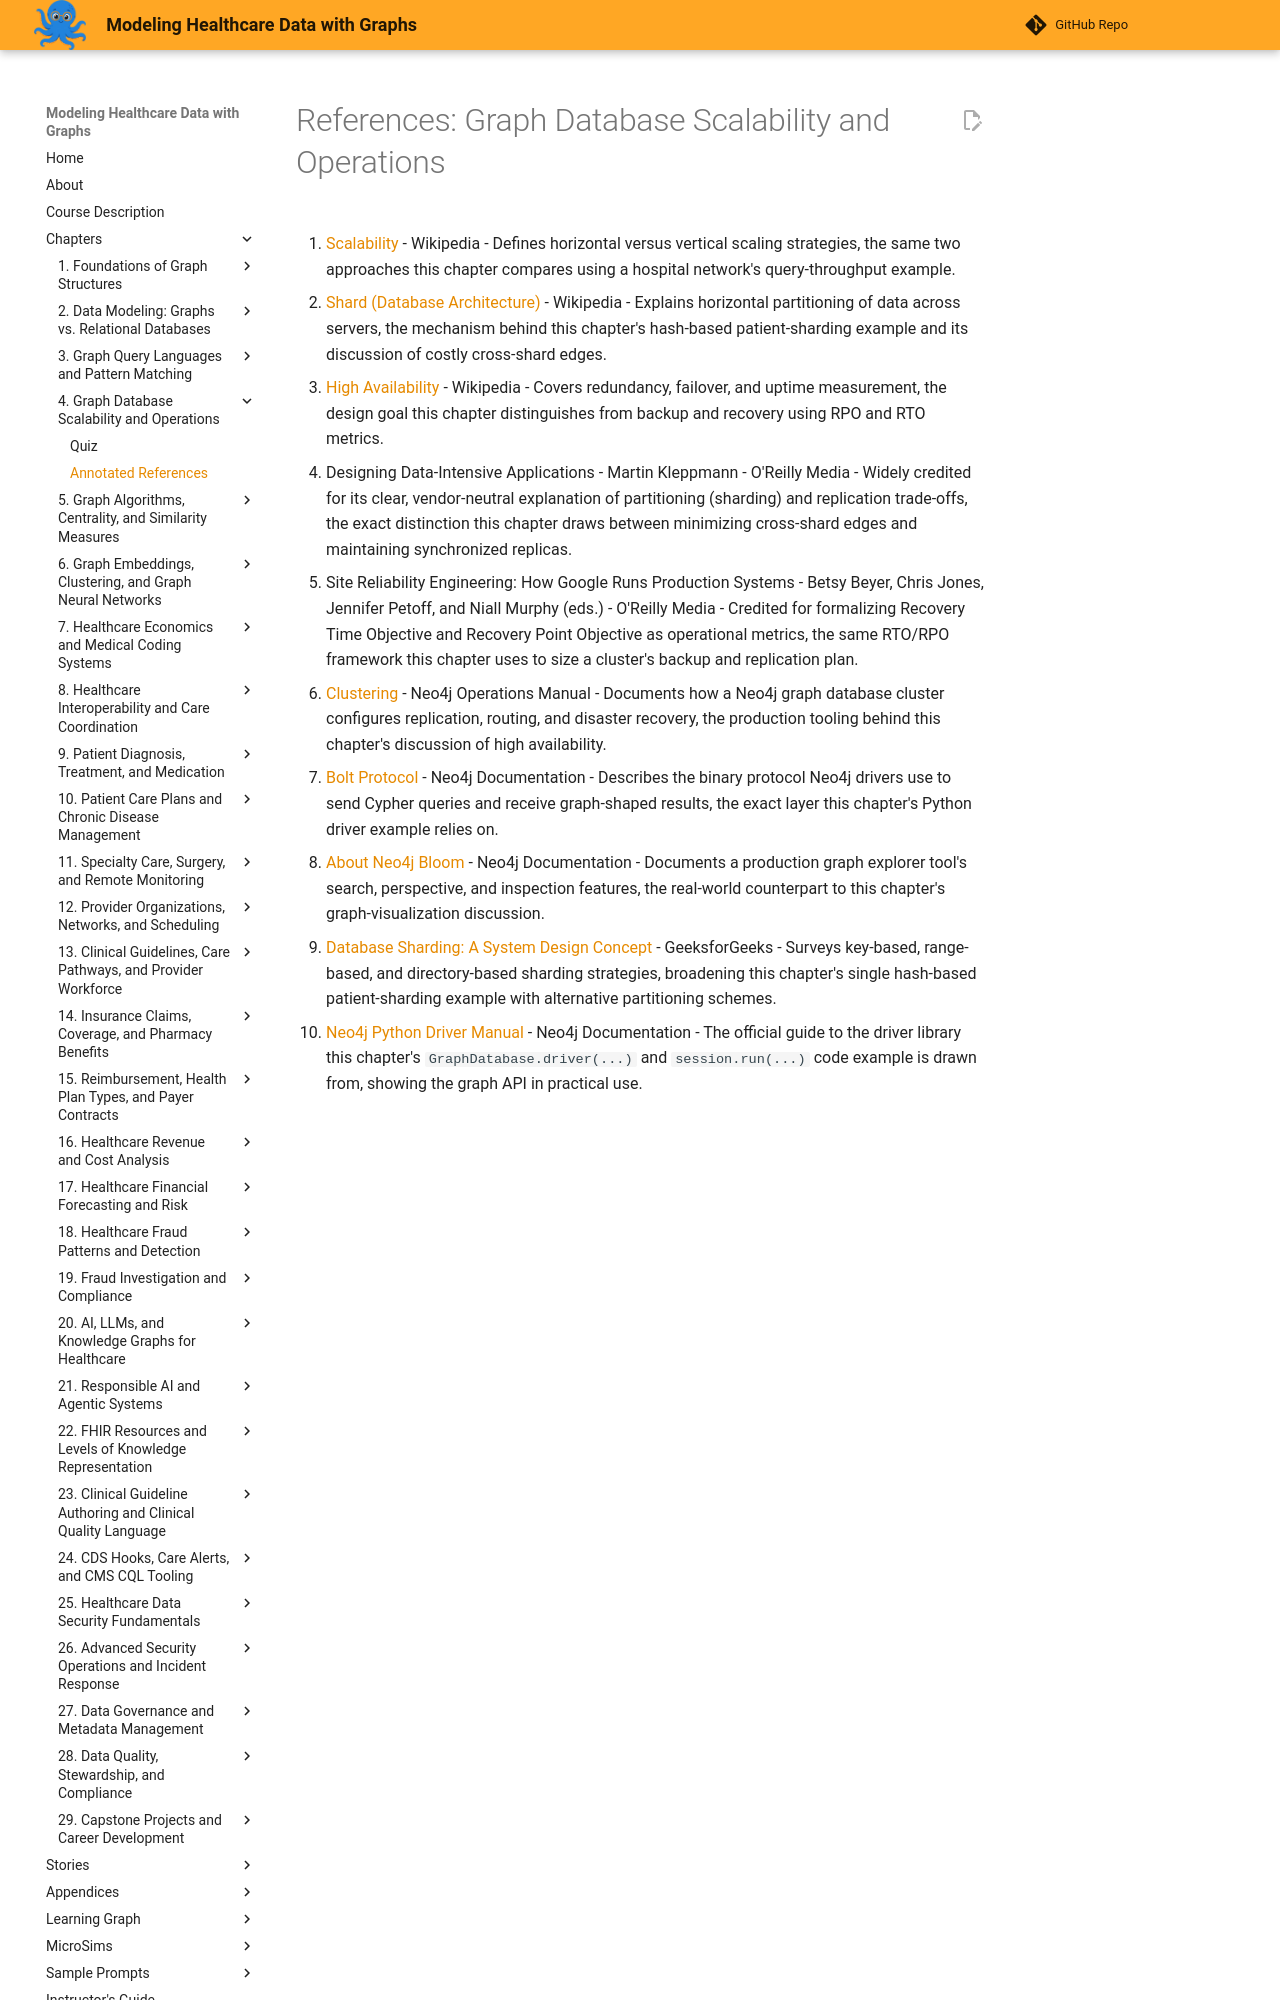

repository: dmccreary/modeling-healthcare-data · page: chapters/04-graph-database-scalability-operations/references/index.html · generator: mkdocs

# References: Graph Database Scalability and Operations

1. [Scalability](https://en.wikipedia.org/wiki/Scalability) - Wikipedia - Defines horizontal versus vertical scaling strategies, the same two approaches this chapter compares using a hospital network's query-throughput example.

2. [Shard (Database Architecture)](https://en.wikipedia.org/wiki/Shard_(database_architecture)) - Wikipedia - Explains horizontal partitioning of data across servers, the mechanism behind this chapter's hash-based patient-sharding example and its discussion of costly cross-shard edges.

3. [High Availability](https://en.wikipedia.org/wiki/High_availability) - Wikipedia - Covers redundancy, failover, and uptime measurement, the design goal this chapter distinguishes from backup and recovery using RPO and RTO metrics.

4. Designing Data-Intensive Applications - Martin Kleppmann - O'Reilly Media - Widely credited for its clear, vendor-neutral explanation of partitioning (sharding) and replication trade-offs, the exact distinction this chapter draws between minimizing cross-shard edges and maintaining synchronized replicas.

5. Site Reliability Engineering: How Google Runs Production Systems - Betsy Beyer, Chris Jones, Jennifer Petoff, and Niall Murphy (eds.) - O'Reilly Media - Credited for formalizing Recovery Time Objective and Recovery Point Objective as operational metrics, the same RTO/RPO framework this chapter uses to size a cluster's backup and replication plan.

6. [Clustering](https://neo4j.com/docs/operations-manual/current/clustering/) - Neo4j Operations Manual - Documents how a Neo4j graph database cluster configures replication, routing, and disaster recovery, the production tooling behind this chapter's discussion of high availability.

7. [Bolt Protocol](https://neo4j.com/docs/bolt/current/) - Neo4j Documentation - Describes the binary protocol Neo4j drivers use to send Cypher queries and receive graph-shaped results, the exact layer this chapter's Python driver example relies on.

8. [About Neo4j Bloom](https://neo4j.com/docs/bloom-user-guide/current/about-bloom/) - Neo4j Documentation - Documents a production graph explorer tool's search, perspective, and inspection features, the real-world counterpart to this chapter's graph-visualization discussion.
